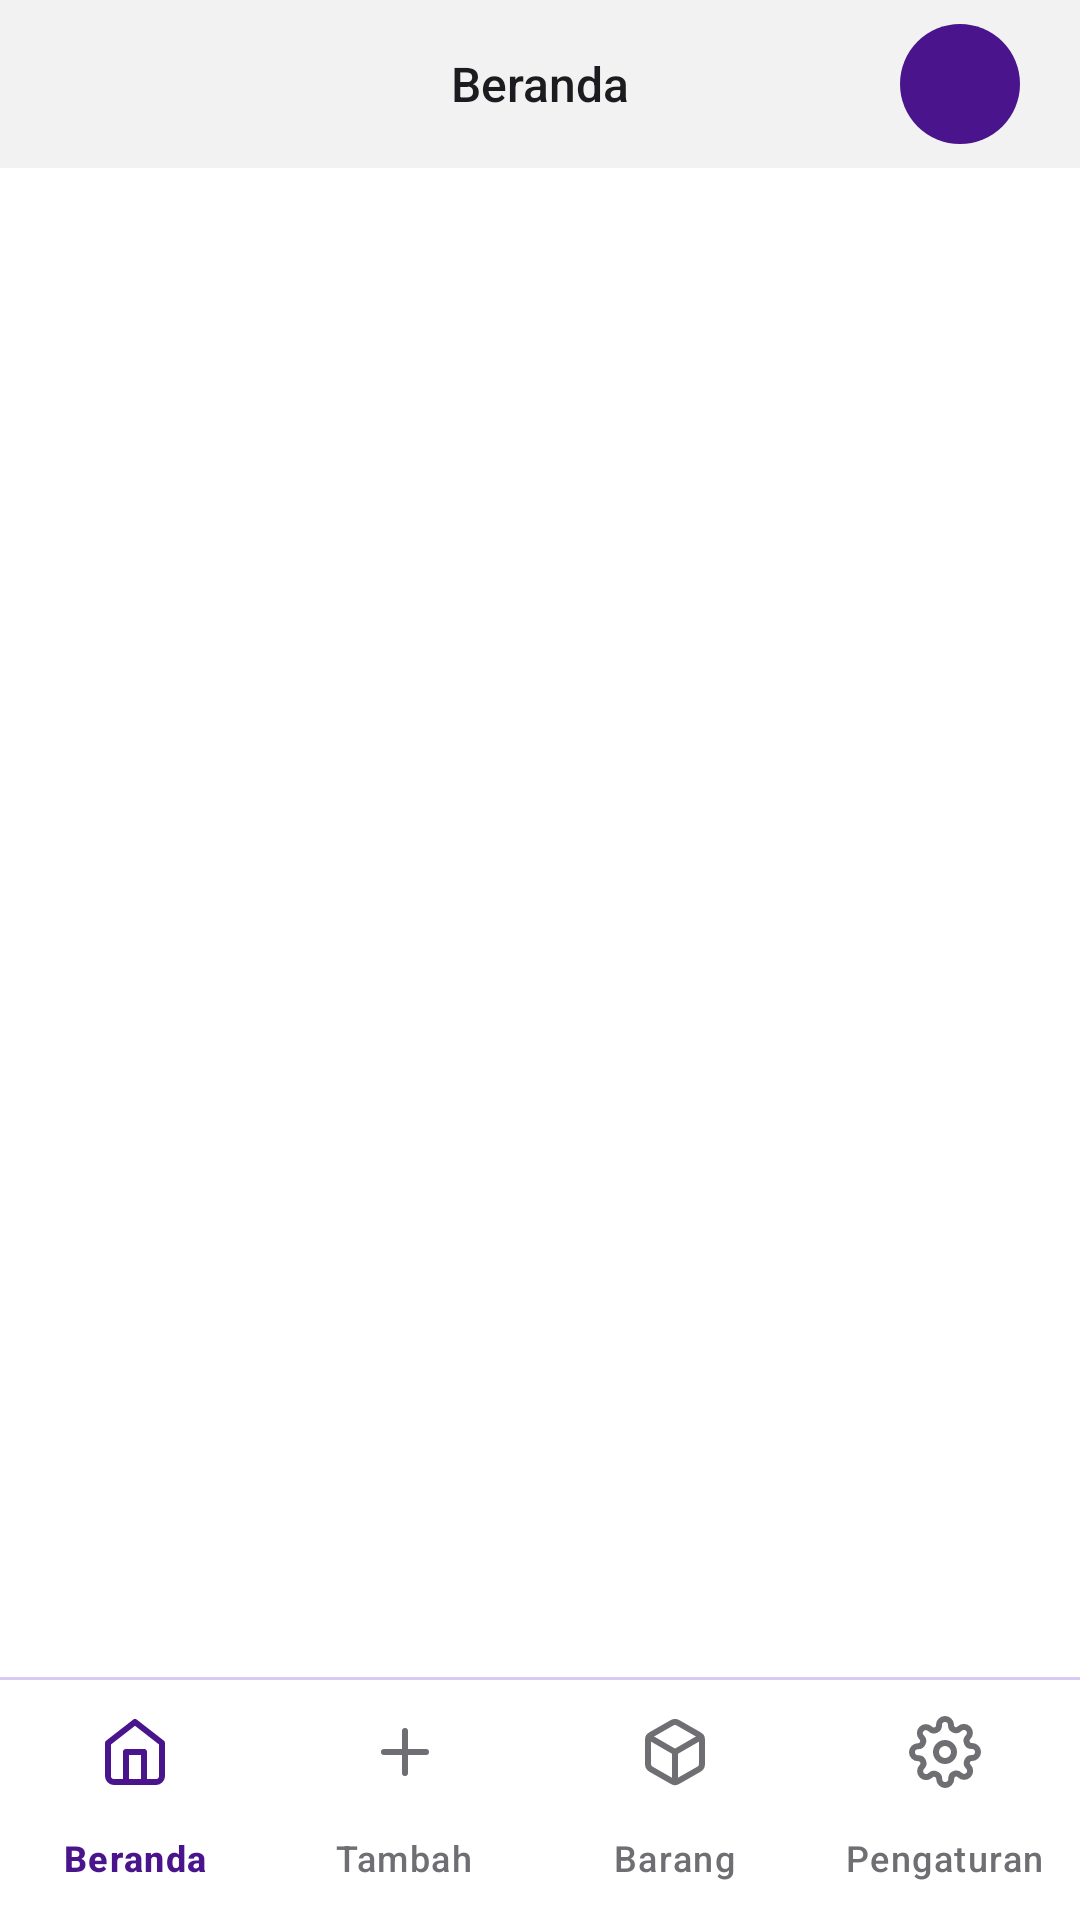

Write the Android layout XML for this screen, with the resource values it uses.
<!-- AndroidManifest.xml: application theme Theme.Inventaris059 -->
<!-- res/layout/activity_main_059.xml -->
<?xml version="1.0" encoding="utf-8"?>
<LinearLayout xmlns:android="http://schemas.android.com/apk/res/android"
    xmlns:app="http://schemas.android.com/apk/res-auto"
    xmlns:tools="http://schemas.android.com/tools"
    android:layout_width="match_parent"
    android:layout_height="match_parent"
    android:orientation="vertical"
    android:background="@color/color_background_059">

    
    <LinearLayout
        android:id="@+id/topBar059"
        android:layout_width="match_parent"
        android:layout_height="@dimen/height_topbar_059"
        android:background="@color/color_panel_gray_059"
        android:orientation="horizontal"
        android:gravity="center_vertical"
        android:paddingHorizontal="@dimen/padding_screen_059">

        
        <View
            android:layout_width="@dimen/size_avatar_059"
            android:layout_height="@dimen/size_avatar_059" />

        <TextView
            android:id="@+id/tvTopBarTitle059"
            android:layout_width="0dp"
            android:layout_height="wrap_content"
            android:layout_weight="1"
            android:gravity="center"
            android:text="@string/nav_beranda"
            android:textColor="@color/color_text_primary_059"
            android:textSize="@dimen/text_title_059"
            android:fontFamily="sans-serif-medium" />

        <TextView
            android:id="@+id/tvTopBarAvatar059"
            android:layout_width="@dimen/size_avatar_059"
            android:layout_height="@dimen/size_avatar_059"
            android:background="@drawable/bg_avatar_059"
            android:textColor="@color/color_white"
            android:textSize="@dimen/text_title_059"
            android:fontFamily="sans-serif-medium"
            android:gravity="center"
            android:clickable="true"
            android:focusable="true"
            tools:text="A" />
    </LinearLayout>

    
    <FrameLayout
        android:id="@+id/fragmentContainer059"
        android:layout_width="match_parent"
        android:layout_height="0dp"
        android:layout_weight="1" />

    
    <View
        android:layout_width="match_parent"
        android:layout_height="@dimen/stroke_divider_059"
        android:background="@color/color_divider_purple_059" />

    
    <com.google.android.material.bottomnavigation.BottomNavigationView
        android:id="@+id/bottomNav059"
        android:layout_width="match_parent"
        android:layout_height="wrap_content"
        style="@style/Widget.Inventaris059.BottomNav"
        app:menu="@menu/bottom_nav_menu_059" />

</LinearLayout>
<!-- resources referenced by this layout -->
<resources>
  <color name="color_background_059">#FFFFFF</color>
  <color name="color_divider_purple_059">#D9C9F5</color>
  <color name="color_panel_gray_059">#F2F2F2</color>
  <color name="color_text_primary_059">#1C1B1F</color>
  <color name="color_white">#FFFFFF</color>
  <dimen name="height_topbar_059">56dp</dimen>
  <dimen name="padding_screen_059">20dp</dimen>
  <dimen name="size_avatar_059">40dp</dimen>
  <dimen name="stroke_divider_059">1dp</dimen>
  <dimen name="text_title_059">16sp</dimen>
  <!-- drawable bg_avatar_059 (drawable) -->
  <?xml version="1.0" encoding="utf-8"?>
  <shape xmlns:android="http://schemas.android.com/apk/res/android"
      android:shape="oval">
      <solid android:color="@color/color_primary_dark_059" />
  </shape>
  <string name="nav_beranda">Beranda</string>
  <style name="Widget.Inventaris059.BottomNav" parent="Widget.Material3.BottomNavigationView">
          <item name="android:background">@color/color_white</item>
          <item name="itemIconTint">@color/bottom_nav_color_059</item>
          <item name="itemTextColor">@color/bottom_nav_color_059</item>
          <item name="itemRippleColor">@color/color_primary_soft_059</item>
          <item name="labelVisibilityMode">labeled</item>
          <item name="elevation">0dp</item>
      </style>
  <style name="Theme.Inventaris059" parent="Theme.Material3.Light.NoActionBar">
          
          <item name="colorPrimary">@color/color_primary_059</item>
          <item name="colorPrimaryVariant">@color/color_primary_dark_059</item>
          <item name="colorSecondary">@color/color_primary_059</item>
          <item name="colorOnPrimary">@color/color_white</item>
  
          
          <item name="android:colorBackground">@color/color_background_059</item>
          <item name="colorSurface">@color/color_surface_059</item>
  
          
          <item name="android:textColorPrimary">@color/color_text_primary_059</item>
          <item name="android:textColorSecondary">@color/color_text_secondary_059</item>
  
          
          <item name="colorError">@color/color_error_059</item>
      </style>
  <color name="color_primary_dark_059">#4A148C</color>
  <color name="color_primary_soft_059">#E3D5F7</color>
  <color name="color_primary_059">#7B2FE0</color>
  <color name="color_surface_059">#FFFFFF</color>
  <color name="color_text_secondary_059">#6E6E73</color>
  <color name="color_error_059">#B3261E</color>
</resources>
